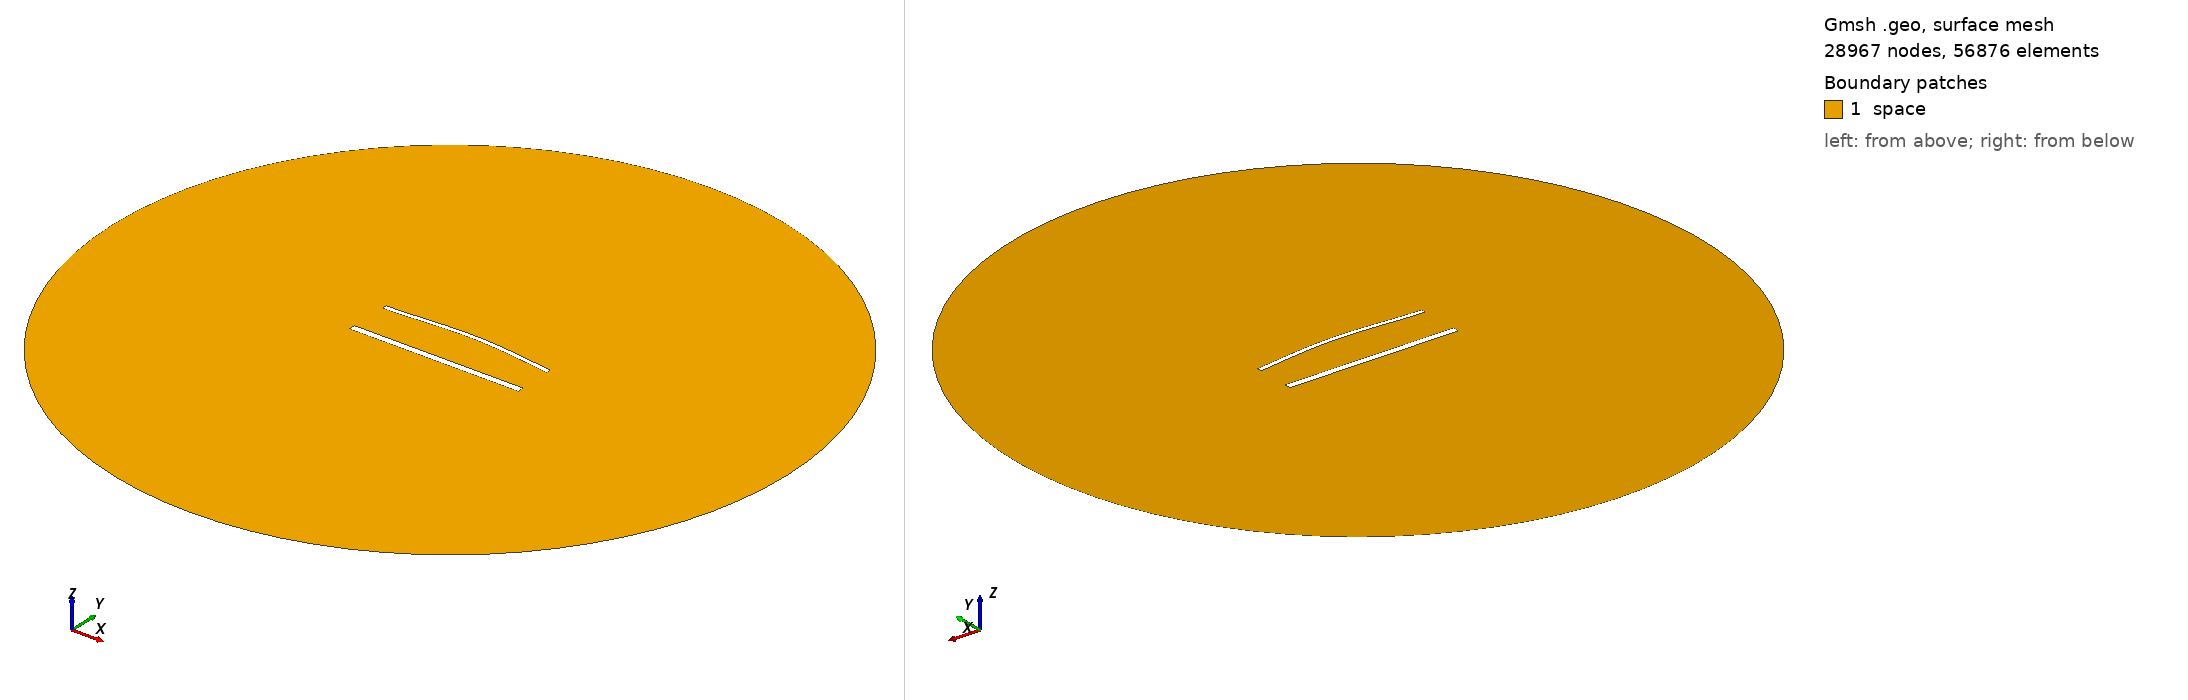

Gmsh geometry script, surface-meshed: 28967 nodes, 56876 surface elements. Boundary patches (legend numbers): 1 space. Left view from above one corner, right view from below the opposite corner. Legend entries are the model's physical surfaces. The drawing asked Gmsh for element sizes between 1% and 20% of the model's largest extent; the script's own settings can give other sizes.

=== 1832.geo (drawn) ===
//---------------------------------------
// Geometry kernel
//---------------------------------------

SetFactory("OpenCASCADE");



//---------------------------------------
// Parameters of the geometry
//---------------------------------------

// Overetch of the upper plate
overetch = 0.5;

// Distance between the plates
distance = 25.0;

// Discretization over the x axis (for the deformation)
nx = 50; 

// Length of the plate
L = 100 - overetch; 

// Number of modes
n = 4; 

// 1st mode coefficient
coeff(1) = 0.0;
beta(1) = 0.596864 * 3.1415926535 / L;

// 2nd mode coefficient
coeff(2) = 1.5;
beta(2) = 1.49418 * 3.1415926535 / L;

// 3rd mode coefficient
coeff(3) = 0.0;
beta(3) = 2.50025 * 3.1415926535 / L;

// 4th mode coefficient
coeff(4) = 0.0;
beta(4) = 3.49999 * 3.1415926535 / L;



//---------------------------------------
// Upper plate (deformed rectangle)
//---------------------------------------

// Coordiantes of the upper plate
xmin = -50;
xmax = 50 - overetch;

// Height of the upper plate
yheight = 4 - 2 * overetch;

// Indexes of the points
UpperID[] = {};
LowerID[] = {};
LeftID[] = {};
RightID[] = {};

// Point index
p = 1;

// Horizontal edges
For i In {1:nx}
    x = xmin + (i-1)*(xmax - xmin)/(nx-1);

    y_bottom = distance / 2 + overetch;
    For j In {1:n}
        C = (Cosh(beta(j)*L) + Cos(beta(j)*L)) / (Sinh(beta(j)*L) + Sin(beta(j)*L));
        y_bottom  = y_bottom + coeff(j) * (Cosh(beta(j)*(x+50)) - Cos(beta(j)*(x+50)) - C * (Sinh(beta(j)*(x+50)) - Sin(beta(j)*(x+50))));
    EndFor

    y_top = y_bottom + yheight;

    Point(p) = {x, y_top, 0, 1.0};
    UpperID[i] = p;
    p = p + 1;

    Point(p) = {x, y_bottom, 0, 1.0};
    LowerID[i] = p;
    p = p + 1;
EndFor

// Create point lists
UpperPts[] = {}; LowerPts[] = {};
For i In {1:nx}
  UpperPts[] += {UpperID[i]};
  LowerPts[] += {LowerID[i]};
EndFor

// Build splines
Spline(1) = {UpperPts[]};
Spline(2) = {LowerPts[]};
Line(3) = {LowerPts[nx-1], UpperPts[nx-1]};
Line(4) = {LowerPts[0], UpperPts[0]};

// Build the plane surface
Curve Loop(1) = {2, 3, -1, -4};
Plane Surface(1) = {1};



//---------------------------------------
// Lower plate (rectangle)
//---------------------------------------

// Vertices
Point(1001) = {-50, -distance/2, 0, 1.0};
Point(1002) = { 50, -distance/2, 0, 1.0};
Point(1003) = { 50,  -distance/2 + 4, 0, 1.0};
Point(1004) = {-50,  -distance/2 + 4, 0, 1.0};

// Edges
Line(5) = {1001, 1002};
Line(6) = {1002, 1003};
Line(7) = {1003, 1004};
Line(8) = {1004, 1001};

// Plane surface
Line Loop(2) = {5, 6, 7, 8};
Plane Surface(2) = {2}; 



//---------------------------------------
// Outer (fictious) boundary
//---------------------------------------

// Points
Point(1005) = {0, 0, 0};       // Center
Point(1006) = {200, 0, 0};     // Start point
Point(1007) = {0, 200, 0};     // 90 degrees
Point(1008) = {-200, 0, 0};    // 180 degrees
Point(1009) = {0, -200, 0};    // 270 degrees

// Circle arcs (each needs start, center, end)
Circle(9) = {1006, 1005, 1007};
Circle(10) = {1007, 1005, 1008};
Circle(11) = {1008, 1005, 1009};
Circle(12) = {1009, 1005, 1006};

// Plane surface for the entire domain
Curve Loop(3) = {9, 10, 11, 12};
Surface(3) = {3};

// Subtract the plates from the whole domain to obtain the actual domain where we want to solve the equations
BooleanDifference{ Surface{3}; Delete; }{ Surface{1}; Surface{2}; Delete; }




//---------------------------------------
// Transfinite Lines/Curves
//---------------------------------------

// Set the number of points on the boundaries
r = 6;
d = 0.15;

// Plates
Transfinite Curve {1} = 50*r/4 Using Progression 1;
Transfinite Line {2} = 50*r Using Progression 1;
Transfinite Curve {3, 4} = 2*r Using Progression 1+d;
Transfinite Line {5} = 50*r/4 Using Progression 1;
Transfinite Line {7} = 50*r Using Progression 1;
Transfinite Line {6} = 2*r Using Progression 1-d;
Transfinite Line {8} = 2*r Using Progression 1+d;

// Outer boundary
Transfinite Line {9, 10, 11, 12} = 20 Using Progression 1;



//---------------------------------------
// Physical groups
//---------------------------------------                

// Physical curves (boundaries)
Physical Line("force_segment", 10) = {2};
Physical Line("upper_plate", 11) = {1, 3, 4};
Physical Line("lower_plate", 12) = {5, 6, 7, 8};
Physical Line("boundary", 20) = {9, 10, 11, 12};

// Physical Surfaces
Physical Surface("space", 30) = {3};



//---------------------------------------
// 6. Generate the Mesh
//---------------------------------------

// 2D mesh generation
Mesh 2;
